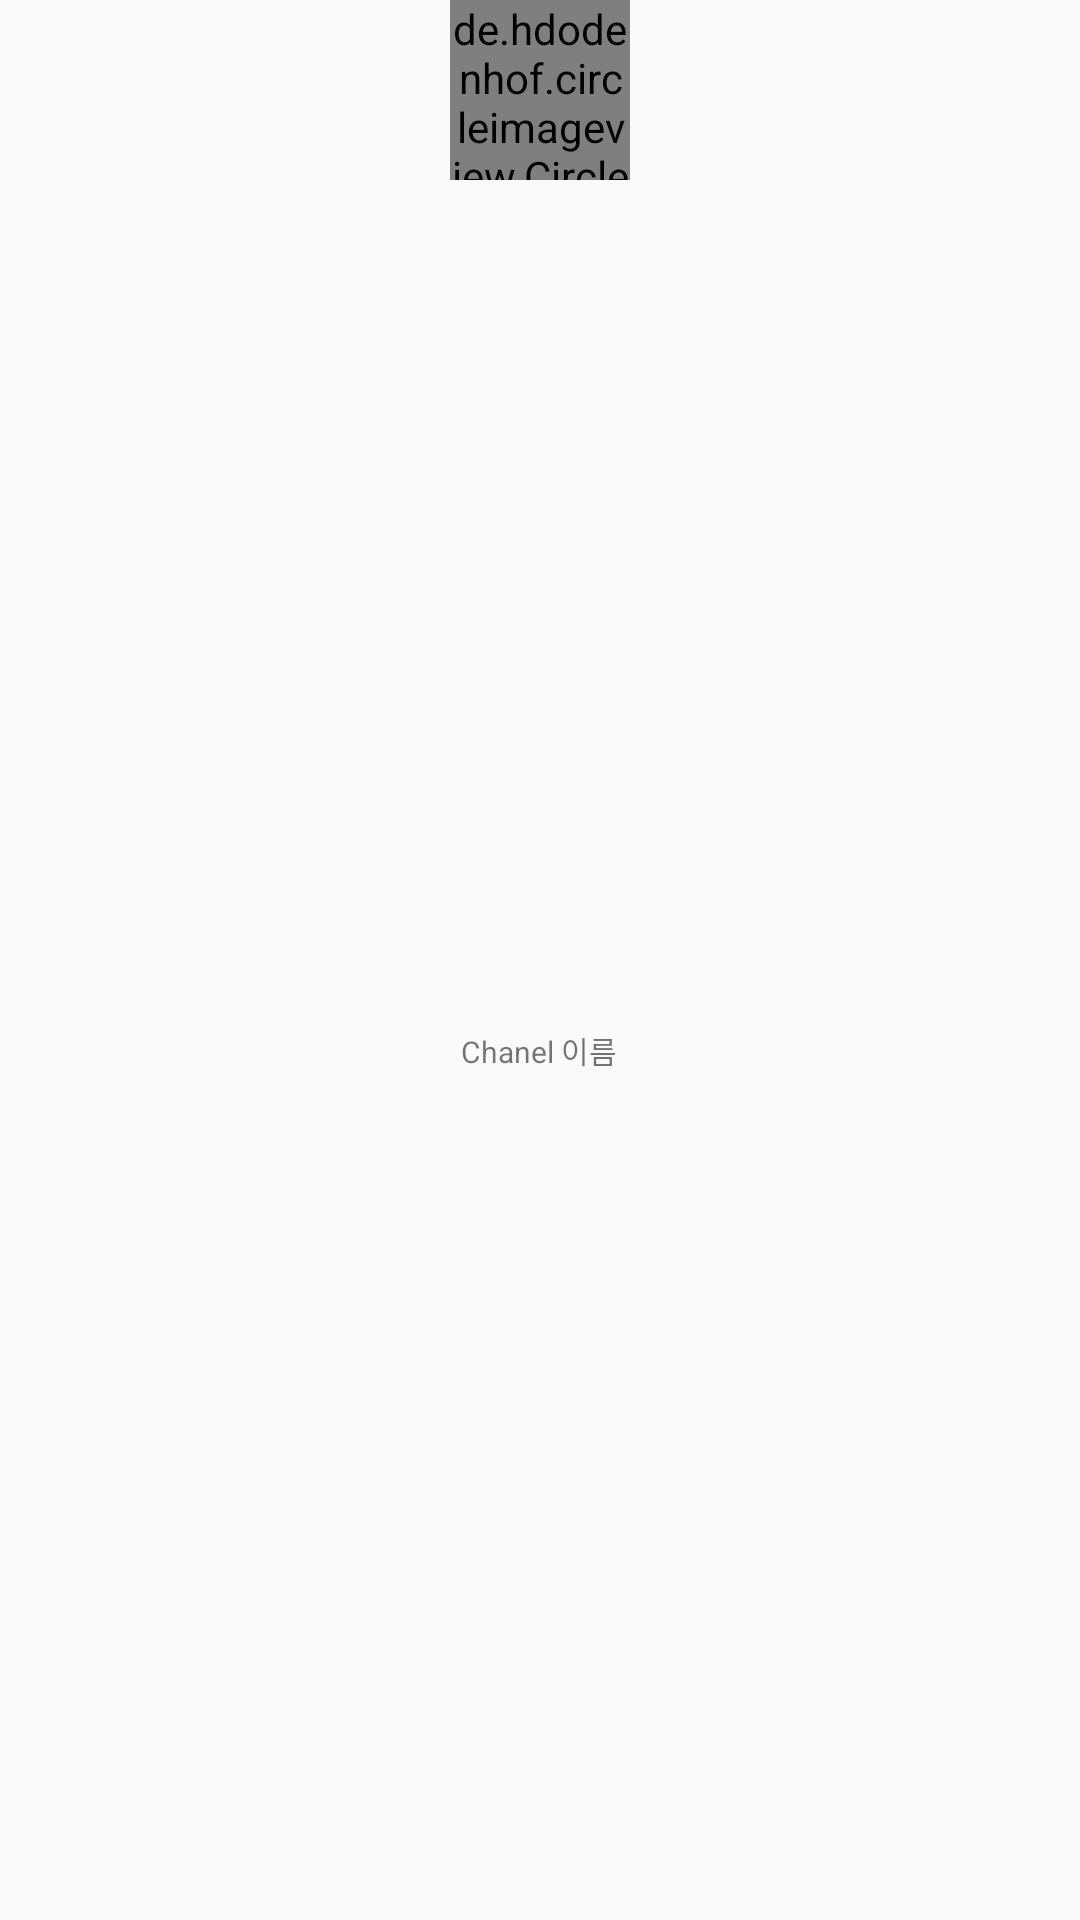

Layout XML and referenced resources for this Android screen:
<!-- AndroidManifest.xml: application theme Theme.Teamtube -->
<!-- res/layout/category_channel_item.xml -->
<?xml version="1.0" encoding="utf-8"?>
 <androidx.constraintlayout.widget.ConstraintLayout xmlns:android="http://schemas.android.com/apk/res/android"
    xmlns:app="http://schemas.android.com/apk/res-auto"
    xmlns:tools="http://schemas.android.com/tools"
    android:layout_width="wrap_content"
    android:layout_height="wrap_content"
    android:layout_margin="10dp">

    <de.hdodenhof.circleimageview.CircleImageView
        android:id="@+id/img_channel"
        android:layout_width="60dp"
        android:layout_height="60dp"
        android:src="@drawable/fandom"
        app:layout_constraintDimensionRatio="1:1"
        app:layout_constraintEnd_toEndOf="parent"
        app:layout_constraintStart_toStartOf="parent"
        app:layout_constraintTop_toTopOf="parent" />

    <TextView
        android:id="@+id/title_channel"
        android:layout_width="wrap_content"
        android:layout_height="wrap_content"
        android:text="Chanel 이름"
        android:layout_marginVertical="10dp"
        android:textSize="10sp"
        android:maxLines="1"
        android:ellipsize="end"
        app:layout_constraintBottom_toBottomOf="parent"
        app:layout_constraintEnd_toEndOf="@+id/img_channel"
        app:layout_constraintHorizontal_bias="0.451"
        app:layout_constraintStart_toStartOf="@+id/img_channel"
        app:layout_constraintTop_toBottomOf="@+id/img_channel" />


</androidx.constraintlayout.widget.ConstraintLayout>
<!-- resources referenced by this layout -->
<resources>
  <!-- drawable fandom: png bitmap (drawable, 273789 bytes) -->
  <style name="Theme.Teamtube" parent="Base.Theme.Teamtube" />
  <style name="Base.Theme.Teamtube" parent="Theme.AppCompat.Light">
          
          
          <item name="colorPrimaryDark">#2196F3</item>
          <item name="colorPrimary">#1CB0F3</item>
          <item name="colorAccent">#CA0808</item>
      </style>
</resources>
